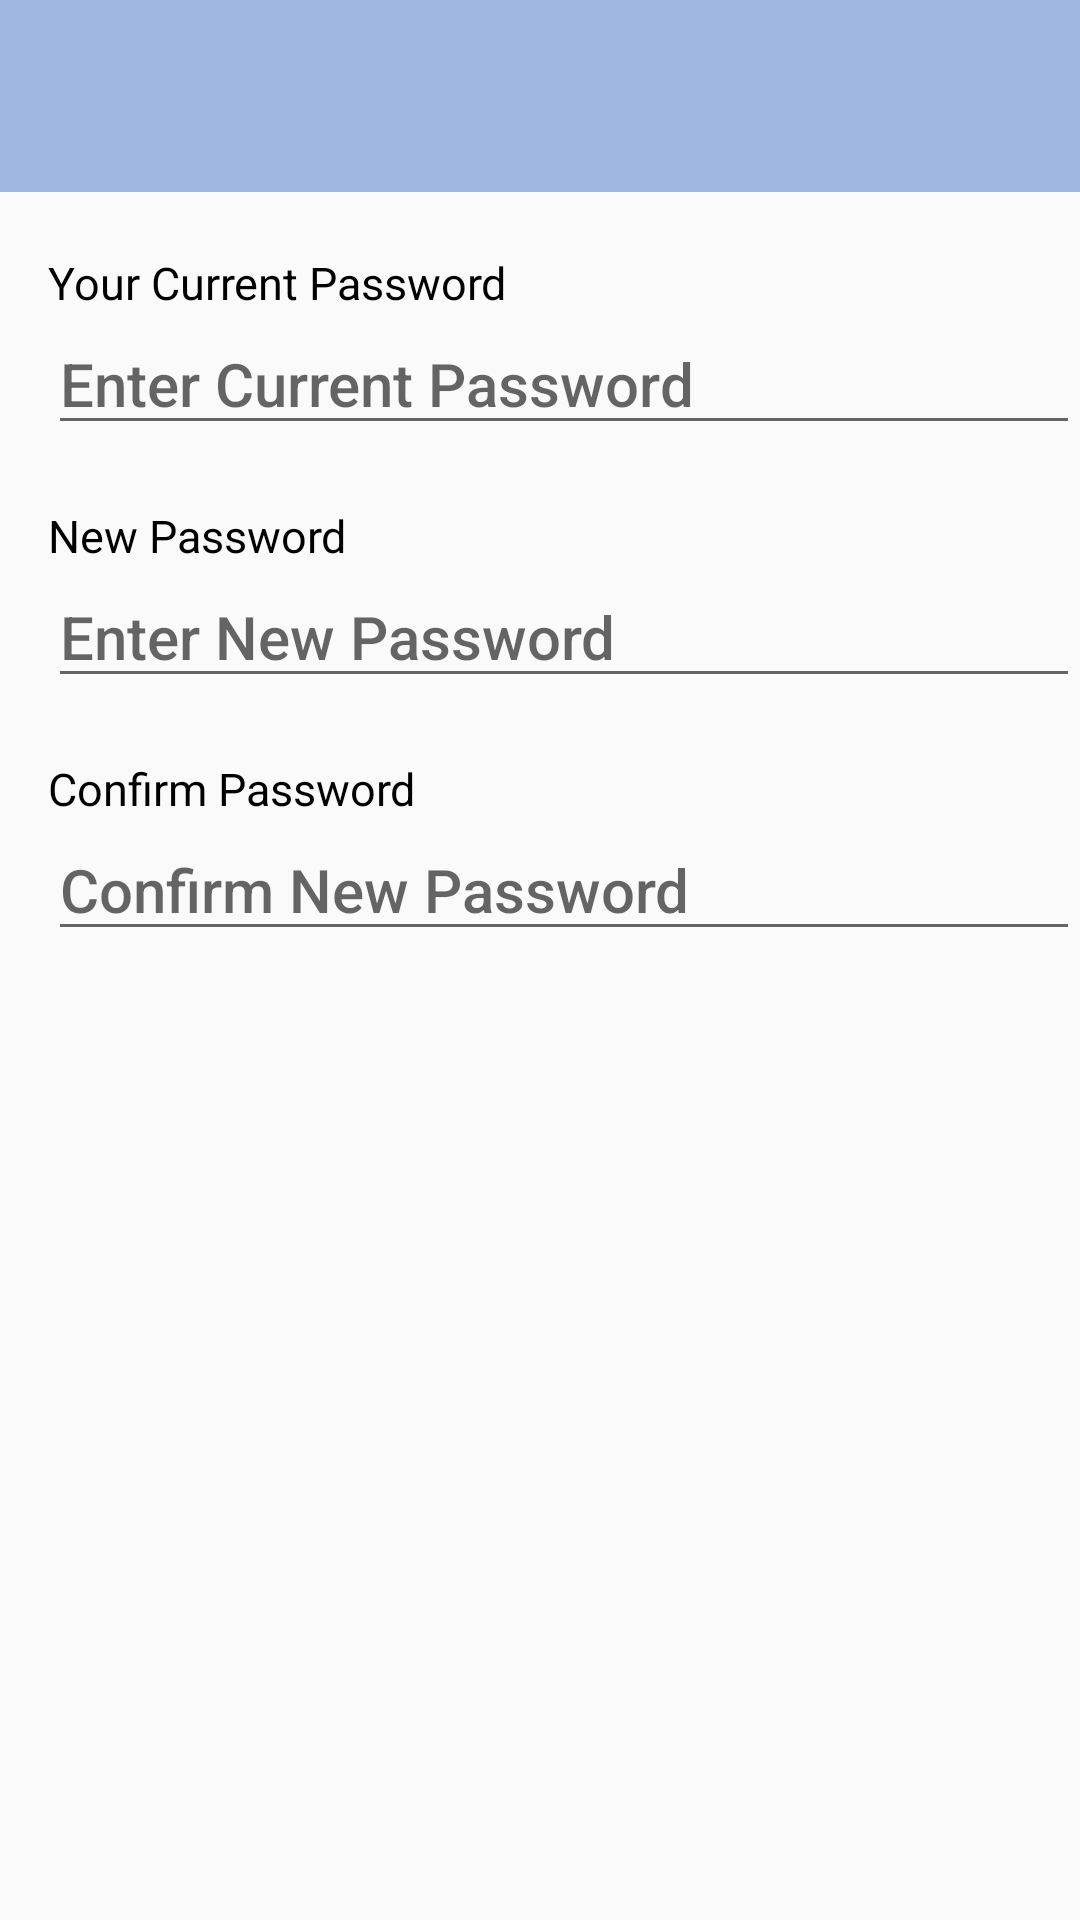

Write the Android layout XML for this screen, with the resource values it uses.
<!-- AndroidManifest.xml: application theme AppTheme -->
<!-- res/layout/activity_change_pass.xml -->
<?xml version="1.0" encoding="utf-8"?>
<RelativeLayout xmlns:android="http://schemas.android.com/apk/res/android"
    xmlns:app="http://schemas.android.com/apk/res-auto"
    xmlns:tools="http://schemas.android.com/tools"
    android:id="@+id/main_content"
    android:layout_width="match_parent"
    android:layout_height="match_parent"
    android:fitsSystemWindows="true"
    android:focusableInTouchMode="true"
    tools:context="gofood.gofoodapp.ChangePassActivity">

    <android.support.design.widget.AppBarLayout
        android:id="@+id/appbar"
        android:layout_width="match_parent"
        android:layout_height="wrap_content"
        android:paddingTop="@dimen/appbar_padding_top"
        android:theme="@style/AppTheme.AppBarOverlay">

        <android.support.v7.widget.Toolbar
            android:id="@+id/toolbar"
            android:layout_width="match_parent"
            android:layout_height="?attr/actionBarSize"
            android:background="?attr/colorPrimary"
            app:layout_scrollFlags="scroll|enterAlways"
            app:popupTheme="@style/AppTheme.PopupOverlay">

        </android.support.v7.widget.Toolbar>

    </android.support.design.widget.AppBarLayout>

    <ProgressBar
        android:id="@+id/ProgressBar"
        android:layout_width="wrap_content"
        android:layout_height="wrap_content"
        android:layout_centerInParent="true" />
    <LinearLayout
        android:id="@+id/layout_currPass"
        android:layout_width="match_parent"
        android:layout_marginTop="20dp"
        android:layout_height="wrap_content"
        android:layout_gravity="center_vertical"
        android:layout_below="@id/appbar"
        android:layout_marginStart="16dp"
        android:orientation="vertical">

        <TextView
            android:id="@+id/CurrentPass"
            android:layout_width="match_parent"
            android:layout_height="wrap_content"
            android:ellipsize="end"
            android:maxLines="2"
            android:text="Your Current Password"
            android:textColor="@android:color/black"
            android:textSize="15sp" />

        <EditText
            android:id="@+id/CurrentPass_ed"
            android:layout_width="match_parent"
            android:layout_height="wrap_content"
            android:ellipsize="end"
            android:fontFamily="sans-serif-medium"
            android:maxLines="1"
            android:textColor="@android:color/black"
            android:textSize="20sp"
            android:hint="Enter Current Password"
             />

    </LinearLayout>

    <LinearLayout
        android:id="@+id/layout_NewPass"
        android:layout_width="match_parent"
        android:layout_height="wrap_content"
        android:layout_gravity="center_vertical"
        android:layout_below="@id/layout_currPass"
        android:layout_marginStart="16dp"
        android:layout_marginTop="20dp"
        android:orientation="vertical">

        <TextView
            android:id="@+id/NewPass"
            android:layout_width="match_parent"
            android:layout_height="wrap_content"
            android:ellipsize="end"
            android:maxLines="2"
            android:text="New Password"
            android:textColor="@android:color/black"
            android:textSize="15sp" />

        <EditText
            android:id="@+id/NewPass_ed"
            android:layout_width="match_parent"
            android:layout_height="wrap_content"
            android:ellipsize="end"
            android:fontFamily="sans-serif-medium"
            android:maxLines="1"
            android:textColor="@android:color/black"
            android:textSize="20sp"
            android:hint="Enter New Password"
             />

    </LinearLayout>

    <LinearLayout
        android:id="@+id/layout_ConfirmPass"
        android:layout_width="match_parent"
        android:layout_height="wrap_content"
        android:layout_gravity="center_vertical"
        android:layout_below="@id/layout_NewPass"
        android:layout_marginStart="16dp"
        android:layout_marginTop="20dp"
        android:orientation="vertical">

        <TextView
            android:id="@+id/ConfirmPass"
            android:layout_width="match_parent"
            android:layout_height="wrap_content"
            android:ellipsize="end"
            android:maxLines="2"
            android:text="Confirm Password"
            android:textColor="@android:color/black"
            android:textSize="15sp" />

        <EditText
            android:id="@+id/ConfirmPass_ed"
            android:layout_width="match_parent"
            android:layout_height="wrap_content"
            android:ellipsize="end"
            android:fontFamily="sans-serif-medium"
            android:maxLines="1"
            android:textColor="@android:color/black"
            android:textSize="20sp"
            android:hint="Confirm New Password"
             />

    </LinearLayout>


</RelativeLayout>
<!-- resources referenced by this layout -->
<resources>
  <dimen name="appbar_padding_top">8dp</dimen>
  <style name="AppTheme.AppBarOverlay" parent="ThemeOverlay.AppCompat.Dark.ActionBar" />
  <style name="AppTheme.PopupOverlay" parent="ThemeOverlay.AppCompat.Light" />
  <style name="AppTheme" parent="Theme.AppCompat.Light.DarkActionBar">
          
          <item name="colorPrimary">@color/colorPrimary</item>
          <item name="colorPrimaryDark">@color/colorPrimaryDark</item>
          <item name="colorAccent">@color/colorAccent</item>
      </style>
  <color name="colorPrimary">#9fb6e0</color>
  <color name="colorPrimaryDark">#606e89</color>
  <color name="colorAccent">#373f4e</color>
</resources>
